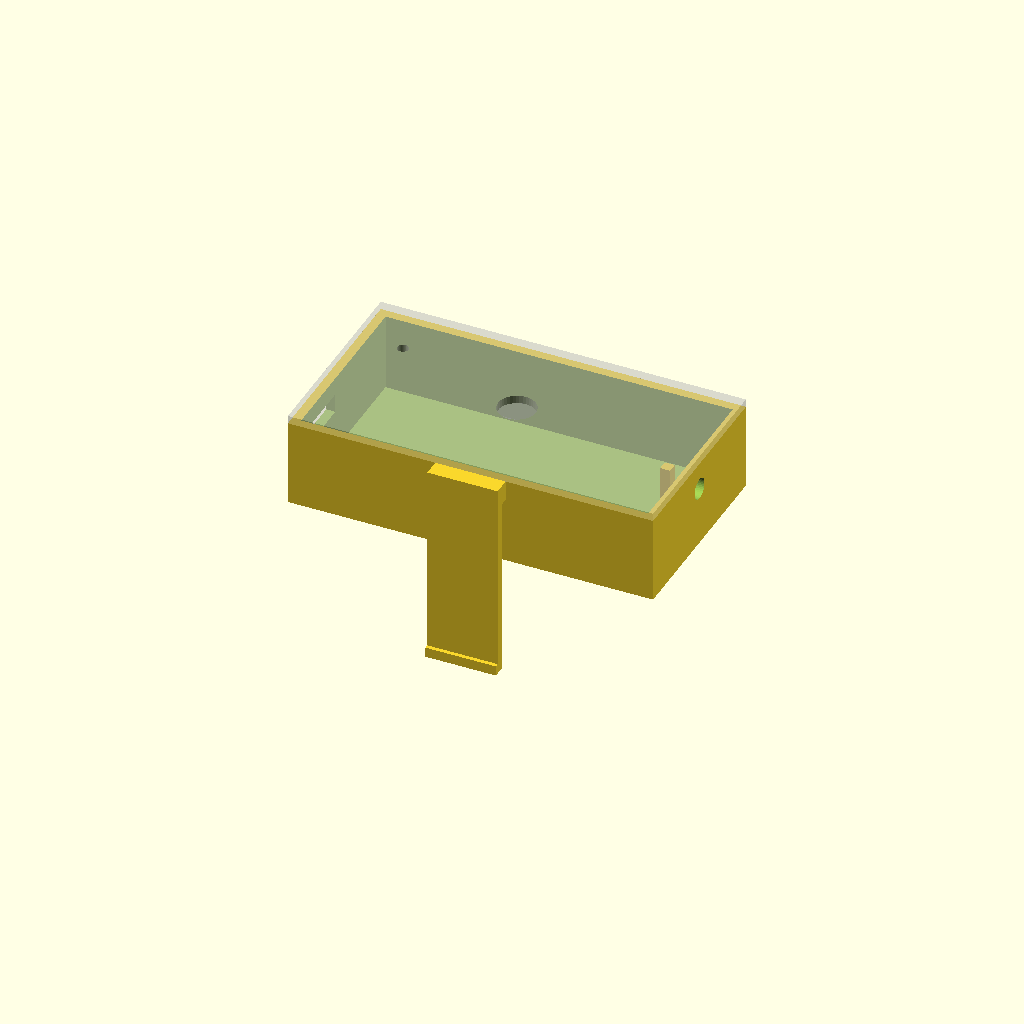
Cell 1: rendered with the file's own defaults.
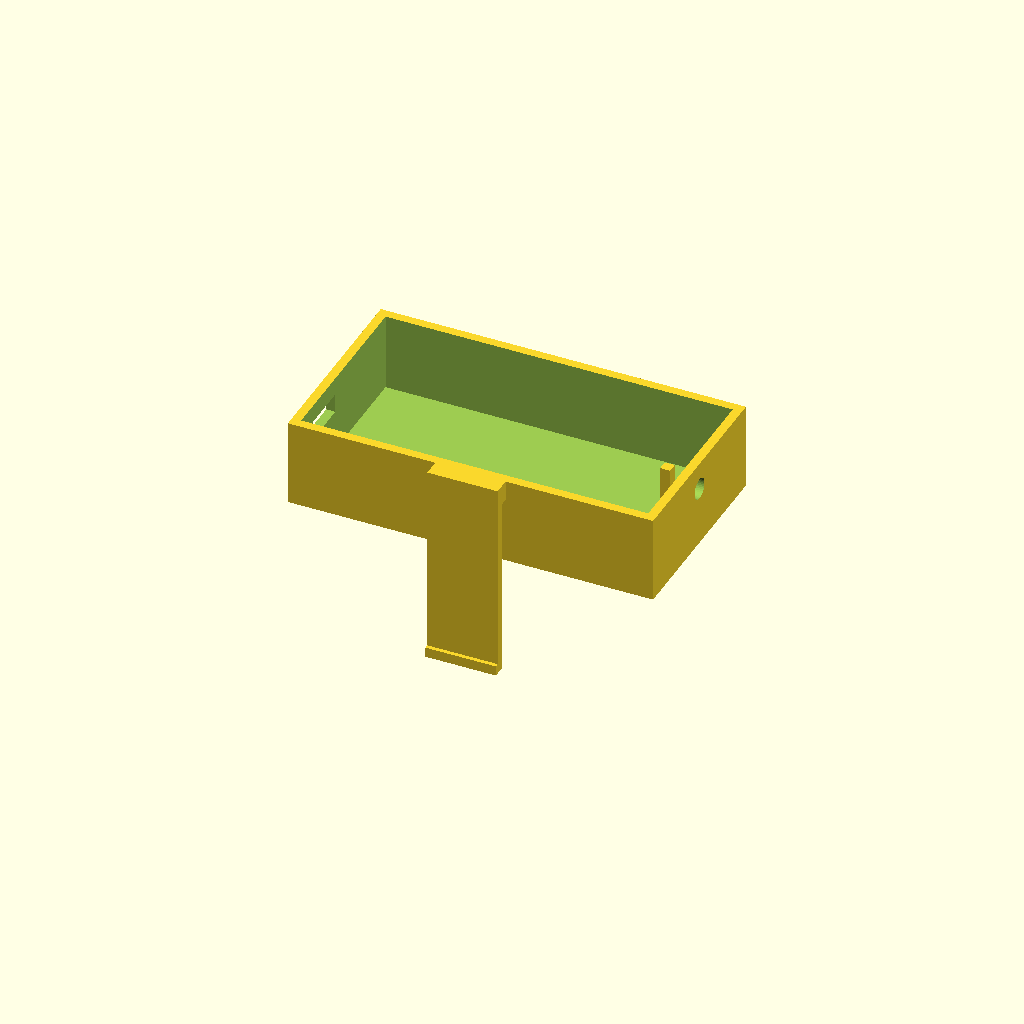
Cell 2: part = "box" (everything else at default).
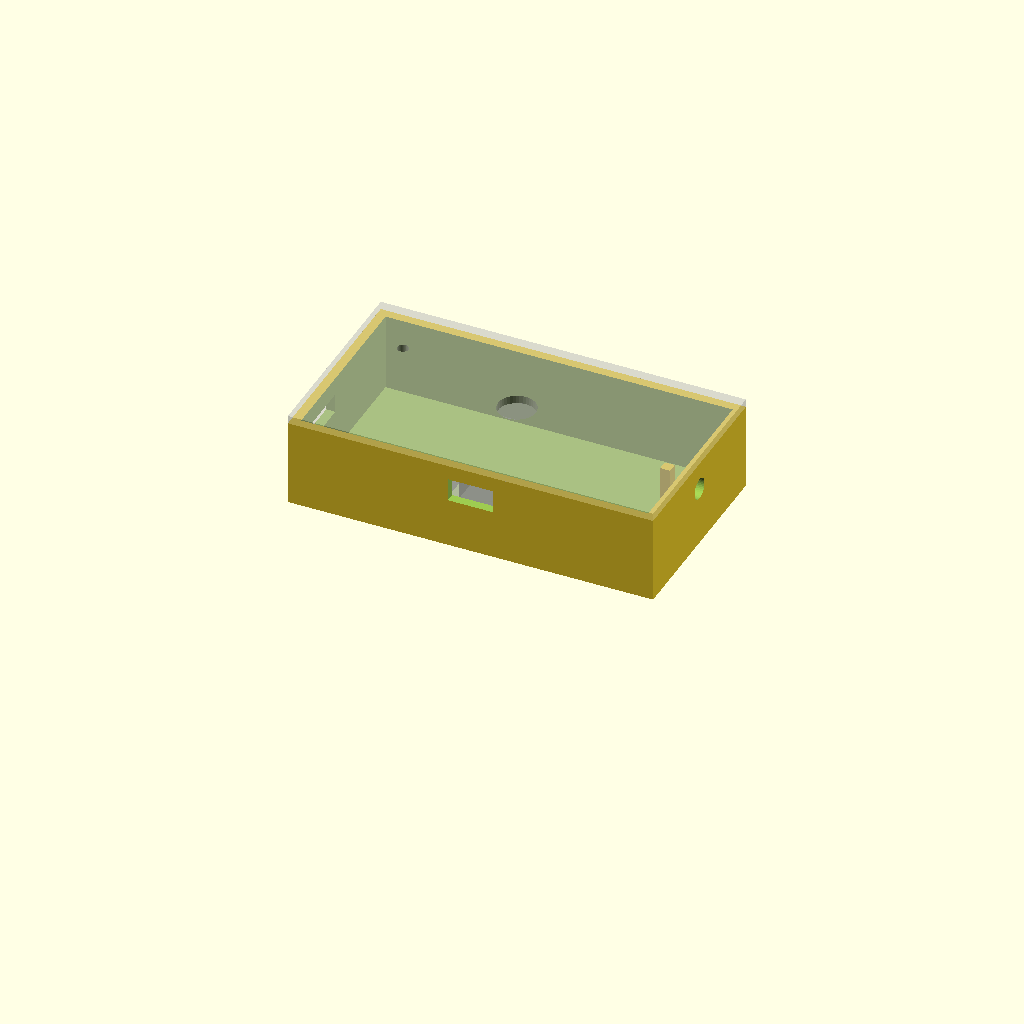
Cell 3: the same model with clip = false.
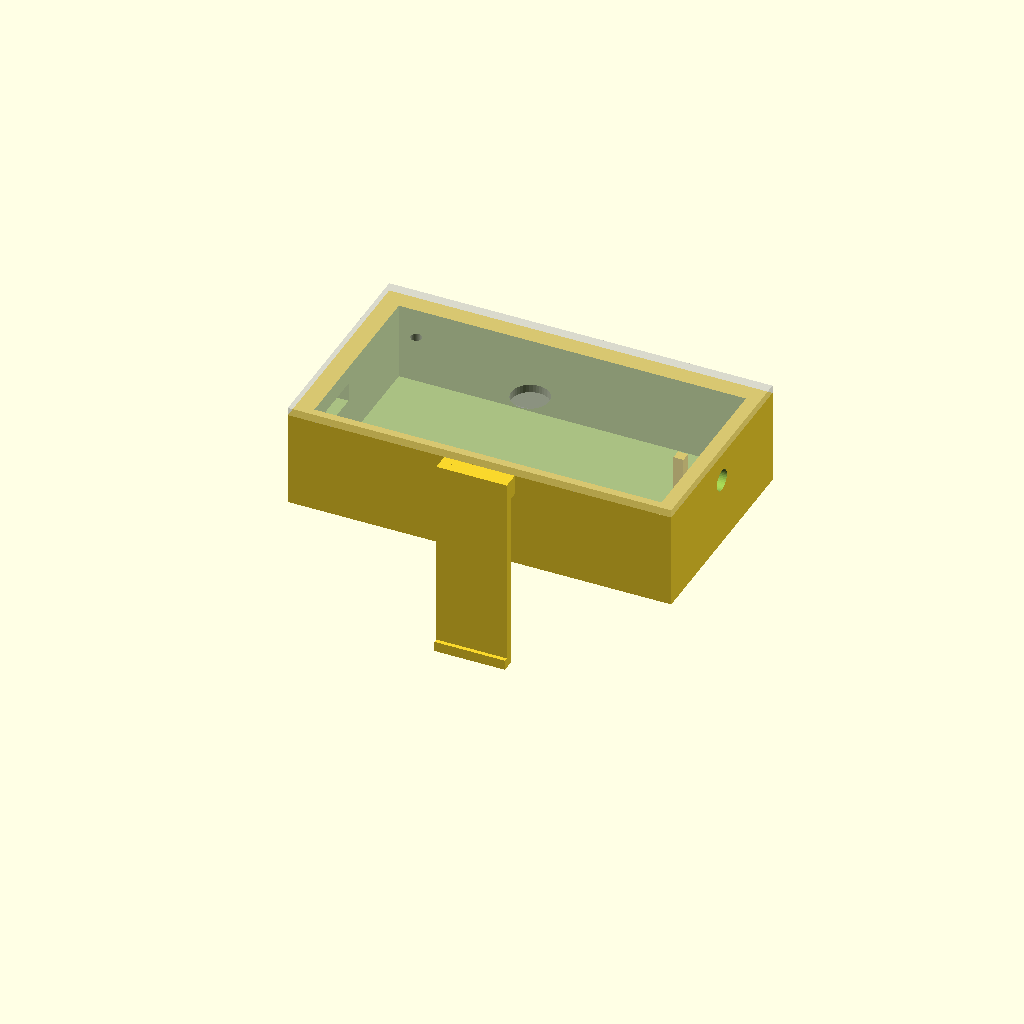
Cell 4: the same model with wall = 3.6.
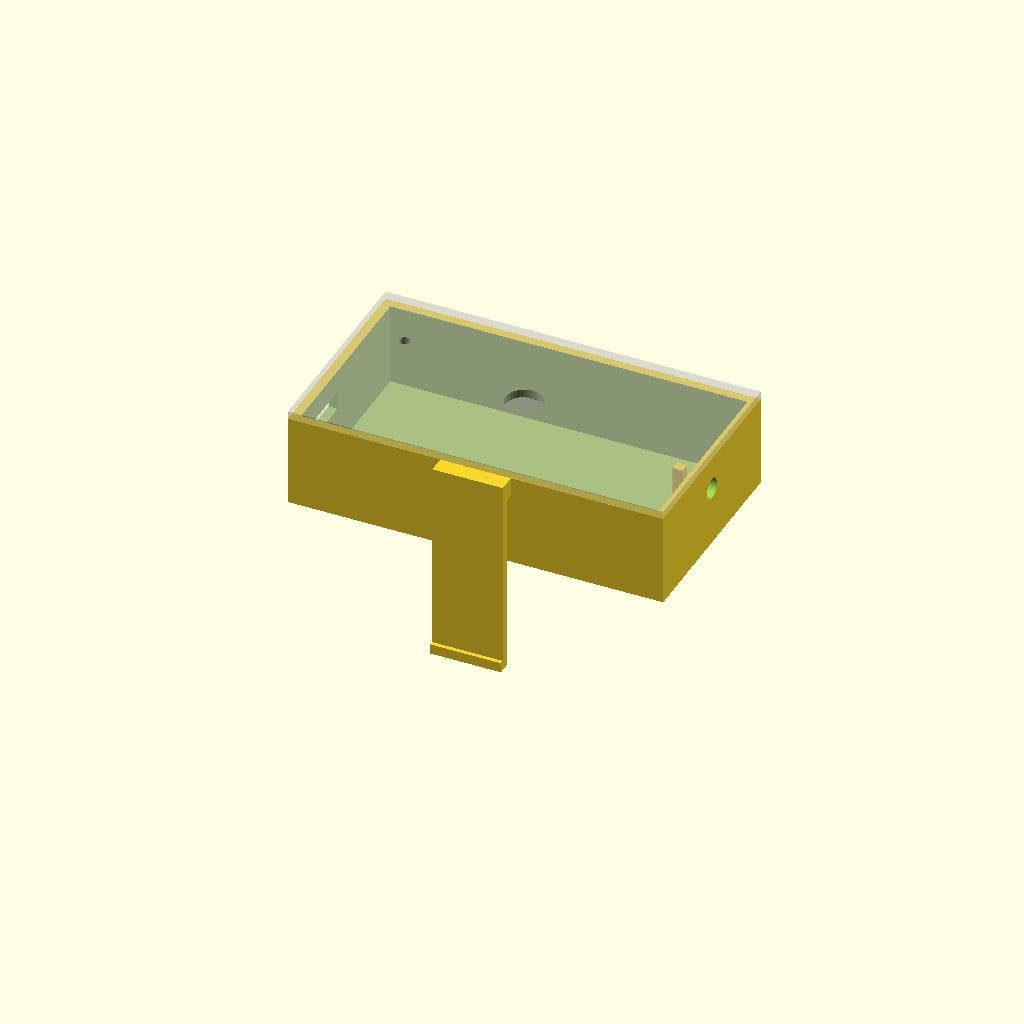
Cell 5 — gap set to 2, the other parameters unchanged.
One fixed orthographic camera (rotation 55°, 0°, 25°; colour scheme Cornfield) for every cell.
Source of the model, hardware/pocket_hub.scad:
// OpenVision – pocket hub: battery + charger + 5 V boost + backup button, for the ESP32-CAM glasses
// -------------------------------------------------------------------------------------------------
// The glasses talk to the phone over Wi-Fi, so the hub only POWERS the camera (and carries a second
// button). One 4-core cable (an ordinary USB cable, cut) runs from the hub to the glasses:
//     red   = 5V   → ESP32-CAM 5V      black = GND → ESP32-CAM GND
//     green = BTN  → ESP32-CAM IO13    (hub button = same as the glasses button, wired in parallel)
//     white = unused
// Don't plug this glasses cable into a phone or PC: its D+ wire is now the button line.
//
// Electronics (pick one):
//   A) "power-bank" module with IP5306 (or similar): charge + protection + 5 V boost + USB-A out
//      + charge LEDs on ONE board. Simplest. Keeps running as long as the load is > ~50 mA (the
//      ESP32-CAM draws 150–300 mA, so it won't auto-switch off).
//   B) TP4056 Type-C charger WITH protection (DW01) + MT3608 boost set to 5.1 V, output soldered
//      to the cable. Uses both bays below.
// Battery: 1S LiPo pouch, 1000 mAh ≈ 3–5 h, 2000 mAh ≈ 6–10 h. Buy one with a protection board.
// Also: SS12D00 slide switch (in the battery + line), 6×6 or 12×12 tactile button, 470 µF cap
// across the 5 V output.
//
// Layout (inner, mm): battery flat on the floor; modules on top of it, charger at the -X end with
// its Type-C facing out, boost/output at the +X end. Measure YOUR parts and edit the numbers.
// Print: PETG, box open side up, lid flat (rim up). No supports.

/* [What to render] */
part = "preview";      // [preview, box, lid]

/* [Parts – measure yours] */
bat_l = 50;   bat_w = 34;   bat_t = 6;     // LiPo pouch (503450 = 1000 mAh; 604060 ≈ 2000 mAh)
chg_l = 28;   chg_w = 17.5; chg_t = 5;     // TP4056 Type-C board (or the power-bank module)
out_l = 37;   out_w = 17.5; out_t = 7;     // MT3608 board (option B) – set out_l = 0 for option A
usbc_w = 9.6; usbc_h = 3.8; usbc_z = 1.2;  // Type-C opening, z = above the module's PCB bottom
wall = 1.8;
gap  = 1.0;                                 // spare room around parts

/* [Openings] */
out_type = "cable";   // [cable, usb_a]   cable = gland hole for the glasses cable; usb_a = socket opening
cable_d  = 4.2;       // glasses cable diameter + 0.3
usba_w = 13.6; usba_h = 6.0;
sw_w = 9.0;  sw_h = 4.6;                    // slide-switch lever slot (SS12D00), on the long side
btn_d = 7.5;                                // hole in the lid for the button cap (12×12 switch: 7.5)
led_d = 2.2;  led_x = 8;                    // light hole above the charger LEDs (from the -X end)

/* [Pocket clip] */
clip = true;
clip_len = 40; clip_t = 1.8; clip_gap = 1.6; clip_w = 14;

$fn = 40;
eps = 0.01;

il = max(bat_l, chg_l + out_l + 2) + 2 * gap;     // inner length (X)
iw = max(bat_w, chg_w, out_w) + 2 * gap;           // inner width  (Y)
ih = bat_t + max(chg_t, out_t) + 1.5 + gap;       // inner height (Z): battery + modules + wires
L = il + 2 * wall; W = iw + 2 * wall; H = ih + wall;   // box (open top, lid adds 1.6)
mod_z = wall + bat_t + 1.0;                        // module PCBs sit on the battery on 1 mm foam tape
echo(str("Hub outside: ", L, " × ", W, " × ", H + 1.6, " mm"));

module box() {
  difference() {
    cube([L, W, H]);
    translate([wall, wall, wall]) cube([il, iw, ih + 1]);
    // Type-C charge port, -X end, centred on the charger
    translate([-1, wall + gap + chg_w / 2 - usbc_w / 2, mod_z + usbc_z]) cube([wall + 2, usbc_w, usbc_h]);
    // output, +X end
    if (out_type == "cable")
      translate([L - wall - 1, W / 2, mod_z + 3]) rotate([0, 90, 0]) cylinder(d = cable_d, h = wall + 2);
    else
      translate([L - wall - 1, W / 2 - usba_w / 2, mod_z + 1.5]) cube([wall + 2, usba_w, usba_h]);
    // slide switch, long side
    translate([L / 2 - sw_w / 2, -1, mod_z + 1]) cube([sw_w, wall + 2, sw_h]);
  }
  // cable strain relief: a bar inside the +X end to tie the cable to with a zip-tie
  if (out_type == "cable") translate([L - wall - 8, W / 2 + cable_d, wall]) cube([2, 2, mod_z - wall + 2]);
  // pocket clip on the -Y side: joined at the top, free at the bottom (slides over a pocket edge)
  if (clip) translate([L / 2 - clip_w / 2, 0, 0]) {
    translate([0, -clip_gap - clip_t, H - 4]) cube([clip_w, clip_gap + clip_t + eps, 4]);   // bridge
    translate([0, -clip_gap - clip_t, H - clip_len]) cube([clip_w, clip_t, clip_len]);        // tongue
    translate([0, -clip_gap - clip_t - 0.8, H - clip_len]) cube([clip_w, 0.8 + eps, 2]);       // grip bump
  }
}

module lid() {
  difference() {
    union() {
      cube([L, W, 1.6]);
      translate([wall + 0.15, wall + 0.15, 1.6]) difference() {         // locating rim (snap/friction fit)
        cube([il - 0.3, iw - 0.3, 2]);
        translate([1.2, 1.2, -eps]) cube([il - 2.7, iw - 2.7, 2 + 2 * eps]);
      }
    }
    translate([L / 2, W / 2, -1]) cylinder(d = btn_d, h = 5);           // button cap
    translate([wall + led_x, wall + gap + chg_w / 2, -1]) cylinder(d = led_d, h = 5);   // charge LEDs
  }
}

if (part == "box") box();
else if (part == "lid") lid();
else {
  box();
  %translate([0, W, H + 1.6]) rotate([180, 0, 0]) lid();
  // ghosts of the parts, to check the fit
  %translate([wall + gap, wall + gap, wall]) cube([bat_l, bat_w, bat_t]);
  %translate([wall + gap, wall + gap, mod_z]) cube([chg_l, chg_w, chg_t]);
  if (out_l > 0) %translate([L - wall - gap - out_l, wall + gap, mod_z]) cube([out_l, out_w, out_t]);
}
Customizer parameters (derived from the source; name, type, default, range or options):
part: string, default "preview", options "preview", "box", "lid"
wall: number, default 1.8
gap: number, default 1
out_type: string, default "cable", options "cable", "usb_a"
cable_d: number, default 4.2
btn_d: number, default 7.5
clip: bool, default true
eps: number, default 0.01
